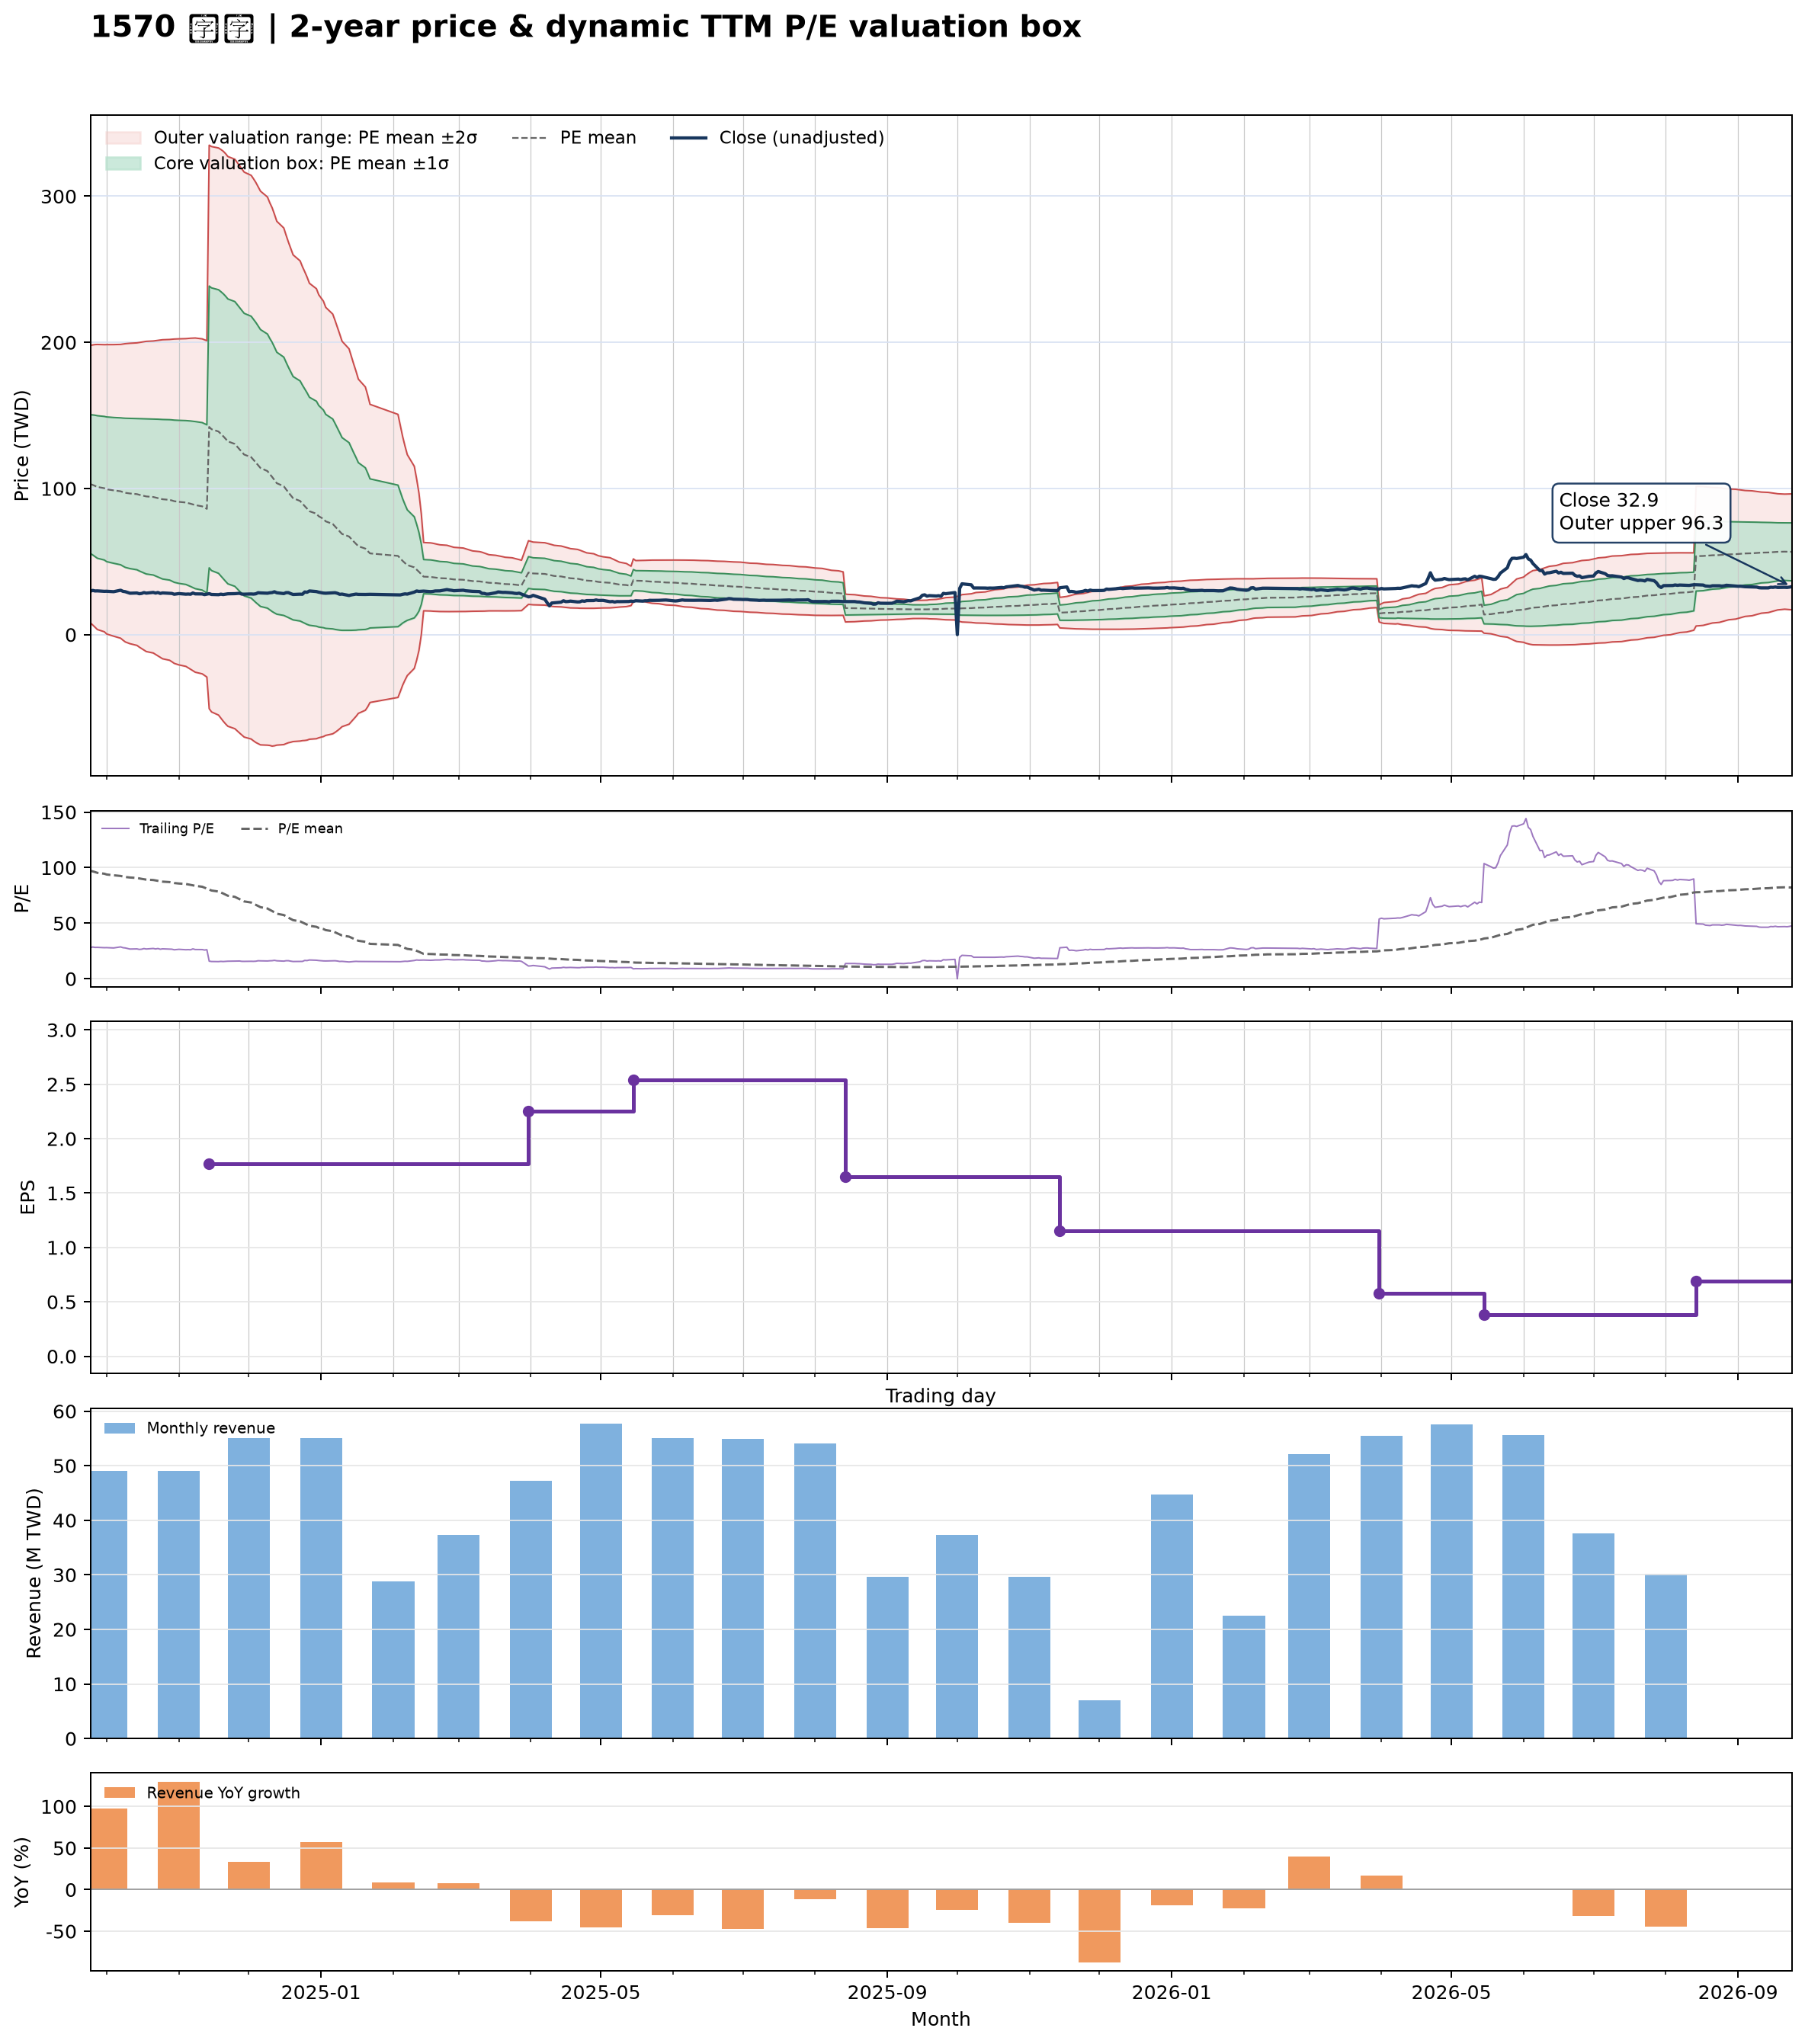

The table this chart was drawn from, first rows:
date, close, available_date, period_end, ttm_eps, pe, pe_mean, pe_std, price_m2, price_m1, price_mean, price_p1, price_p2, forward_eps, forward_pe, forward_pe_mean, forward_pe_std, forward_price_m2, forward_price_m1, forward_price_mean, forward_price_p1, forward_price_p2
2024-09-24, 29.65, 2024-08-14, 2024-06-30, 1.06, 27.97, 97.2, 44.75, 8.164, 55.6, 103, 150.5, 197.9, , , , , , , , , 
2024-09-25, 30.3, 2024-08-14, 2024-06-30, 1.06, 28.58, 96.66, 45.19, 6.669, 54.57, 102.5, 150.4, 198.3, , , , , , , , , 
2024-09-26, 29.9, 2024-08-14, 2024-06-30, 1.06, 28.21, 96.04, 45.61, 5.108, 53.46, 101.8, 150.2, 198.5, , , , , , , , , 
2024-09-27, 29.95, 2024-08-14, 2024-06-30, 1.06, 28.25, 95.34, 46, 3.534, 52.3, 101.1, 149.8, 198.6, , , , , , , , , 
2024-09-30, 29.65, 2024-08-14, 2024-06-30, 1.06, 27.97, 94.54, 46.33, 1.984, 51.1, 100.2, 149.3, 198.4, , , , , , , , , 
2024-10-01, 29.7, 2024-08-14, 2024-06-30, 1.06, 28.02, 93.84, 46.7, 0.464, 49.97, 99.47, 149, 198.5, , , , , , , , , 
2024-10-04, 29.4, 2024-08-14, 2024-06-30, 1.06, 27.74, 93.14, 47.06, -1.036, 48.85, 98.73, 148.6, 198.5, , , , , , , , , 
2024-10-07, 30.4, 2024-08-14, 2024-06-30, 1.06, 28.68, 92.54, 47.42, -2.436, 47.83, 98.09, 148.4, 198.6, , , , , , , , , 
2024-10-08, 29.65, 2024-08-14, 2024-06-30, 1.06, 27.97, 92.02, 47.78, -3.762, 46.89, 97.54, 148.2, 198.8, , , , , , , , , 
2024-10-09, 29.4, 2024-08-14, 2024-06-30, 1.06, 27.74, 91.57, 48.13, -4.98, 46.04, 97.06, 148.1, 199.1, , , , , , , , , 
2024-10-11, 28.35, 2024-08-14, 2024-06-30, 1.06, 26.75, 91.14, 48.48, -6.178, 45.21, 96.61, 148, 199.4, , , , , , , , , 
2024-10-14, 28.5, 2024-08-14, 2024-06-30, 1.06, 26.89, 90.72, 48.82, -7.341, 44.41, 96.16, 147.9, 199.7, , , , , , , , , 
2024-10-15, 28, 2024-08-14, 2024-06-30, 1.06, 26.42, 90.29, 49.16, -8.514, 43.6, 95.7, 147.8, 199.9, , , , , , , , , 
2024-10-16, 28.2, 2024-08-14, 2024-06-30, 1.06, 26.6, 89.92, 49.47, -9.555, 42.88, 95.32, 147.8, 200.2, , , , , , , , , 
2024-10-17, 28.8, 2024-08-14, 2024-06-30, 1.06, 27.17, 89.58, 49.76, -10.53, 42.21, 94.96, 147.7, 200.5, , , , , , , , , 
2024-10-18, 28.4, 2024-08-14, 2024-06-30, 1.06, 26.79, 89.23, 50.06, -11.54, 41.52, 94.58, 147.6, 200.7, , , , , , , , , 
2024-10-21, 28.9, 2024-08-14, 2024-06-30, 1.06, 27.26, 88.87, 50.35, -12.54, 40.83, 94.2, 147.6, 200.9, , , , , , , , , 
2024-10-22, 28.45, 2024-08-14, 2024-06-30, 1.06, 26.84, 88.51, 50.64, -13.54, 40.14, 93.82, 147.5, 201.2, , , , , , , , , 
2024-10-23, 28.85, 2024-08-14, 2024-06-30, 1.06, 27.22, 88.15, 50.92, -14.5, 39.47, 93.44, 147.4, 201.4, , , , , , , , , 
2024-10-24, 28.2, 2024-08-14, 2024-06-30, 1.06, 26.6, 87.77, 51.21, -15.52, 38.76, 93.04, 147.3, 201.6, , , , , , , , , 
2024-10-25, 28.55, 2024-08-14, 2024-06-30, 1.06, 26.93, 87.41, 51.49, -16.5, 38.08, 92.65, 147.2, 201.8, , , , , , , , , 
2024-10-28, 28.3, 2024-08-14, 2024-06-30, 1.06, 26.7, 87.01, 51.77, -17.52, 37.36, 92.23, 147.1, 202, , , , , , , , , 
2024-10-29, 28.2, 2024-08-14, 2024-06-30, 1.06, 26.6, 86.61, 52.05, -18.54, 36.64, 91.81, 147, 202.2, , , , , , , , , 
2024-10-30, 27.65, 2024-08-14, 2024-06-30, 1.06, 26.08, 86.15, 52.34, -19.64, 35.84, 91.32, 146.8, 202.3, , , , , , , , , 
2024-11-01, 28.1, 2024-08-14, 2024-06-30, 1.06, 26.51, 85.73, 52.62, -20.68, 35.09, 90.87, 146.6, 202.4, , , , , , , , , 
2024-11-04, 27.7, 2024-08-14, 2024-06-30, 1.06, 26.13, 85.31, 52.89, -21.7, 34.36, 90.43, 146.5, 202.6, , , , , , , , , 
2024-11-05, 27.8, 2024-08-14, 2024-06-30, 1.06, 26.23, 84.93, 53.15, -22.67, 33.68, 90.02, 146.4, 202.7, , , , , , , , , 
2024-11-06, 27.65, 2024-08-14, 2024-06-30, 1.06, 26.08, 84.52, 53.42, -23.65, 32.97, 89.59, 146.2, 202.8, , , , , , , , , 
2024-11-07, 28.5, 2024-08-14, 2024-06-30, 1.06, 26.89, 84.09, 53.67, -24.66, 32.24, 89.13, 146, 202.9, , , , , , , , , 
2024-11-08, 27.9, 2024-08-14, 2024-06-30, 1.06, 26.32, 83.64, 53.93, -25.68, 31.49, 88.65, 145.8, 203, , , , , , , , , 
2024-11-11, 27.85, 2024-08-14, 2024-06-30, 1.06, 26.27, 82.82, 54.06, -26.81, 30.49, 87.79, 145.1, 202.4, , , , , , , , , 
2024-11-12, 27.4, 2024-08-14, 2024-06-30, 1.06, 25.85, 82, 54.17, -27.91, 29.5, 86.92, 144.3, 201.8, , , , , , , , , 
2024-11-13, 27.75, 2024-08-14, 2024-06-30, 1.06, 26.18, 81.2, 54.27, -28.99, 28.54, 86.07, 143.6, 201.1, , , , , , , , , 
2024-11-14, 28.05, 2024-11-14, 2024-09-30, 1.77, 15.85, 80.3, 54.46, -50.65, 45.74, 142.1, 238.5, 334.9, , , , , , , , , 
2024-11-15, 27.5, 2024-11-14, 2024-09-30, 1.77, 15.54, 79.42, 54.64, -52.87, 43.85, 140.6, 237.3, 334, , , , , , , , , 
2024-11-18, 27.35, 2024-11-14, 2024-09-30, 1.77, 15.45, 78.53, 54.81, -55.03, 41.98, 139, 236, 333, , , , , , , , , 
2024-11-19, 27.7, 2024-11-14, 2024-09-30, 1.77, 15.65, 77.64, 54.96, -57.14, 40.15, 137.4, 234.7, 332, , , , , , , , , 
2024-11-20, 27.45, 2024-11-14, 2024-09-30, 1.77, 15.51, 76.74, 55.08, -59.17, 38.33, 135.8, 233.3, 330.8, , , , , , , , , 
2024-11-21, 27.7, 2024-11-14, 2024-09-30, 1.77, 15.65, 75.76, 55.12, -61.02, 36.54, 134.1, 231.6, 329.2, , , , , , , , , 
2024-11-22, 27.95, 2024-11-14, 2024-09-30, 1.77, 15.79, 74.72, 55.06, -62.67, 34.79, 132.3, 229.7, 327.2, , , , , , , , , 
2024-11-25, 28.05, 2024-11-14, 2024-09-30, 1.77, 15.85, 73.72, 55.04, -64.34, 33.07, 130.5, 227.9, 325.3, , , , , , , , , 
2024-11-26, 28.2, 2024-11-14, 2024-09-30, 1.77, 15.93, 72.68, 54.93, -65.82, 31.41, 128.6, 225.9, 323.1, , , , , , , , , 
2024-11-27, 28.3, 2024-11-14, 2024-09-30, 1.77, 15.99, 71.65, 54.82, -67.26, 29.78, 126.8, 223.8, 320.9, , , , , , , , , 
2024-11-28, 27.75, 2024-11-14, 2024-09-30, 1.77, 15.68, 70.62, 54.71, -68.68, 28.16, 125, 221.8, 318.7, , , , , , , , , 
2024-11-29, 27.7, 2024-11-14, 2024-09-30, 1.77, 15.65, 69.62, 54.6, -70.07, 26.58, 123.2, 219.9, 316.5, , , , , , , , , 
2024-12-02, 27.85, 2024-11-14, 2024-09-30, 1.77, 15.73, 68.62, 54.48, -71.4, 25.02, 121.4, 217.9, 314.3, , , , , , , , , 
2024-12-03, 27.75, 2024-11-14, 2024-09-30, 1.77, 15.68, 67.6, 54.32, -72.64, 23.51, 119.7, 215.8, 311.9, , , , , , , , , 
2024-12-04, 27.95, 2024-11-14, 2024-09-30, 1.77, 15.79, 66.58, 54.12, -73.76, 22.04, 117.8, 213.6, 309.4, , , , , , , , , 
2024-12-05, 28.7, 2024-11-14, 2024-09-30, 1.77, 16.21, 65.5, 53.83, -74.61, 20.66, 115.9, 211.2, 306.5, , , , , , , , , 
2024-12-06, 28.55, 2024-11-14, 2024-09-30, 1.77, 16.13, 64.43, 53.51, -75.41, 19.31, 114, 208.8, 303.5, , , , , , , , , 
2024-12-09, 28.35, 2024-11-14, 2024-09-30, 1.77, 16.02, 63.23, 52.98, -75.62, 18.15, 111.9, 205.7, 299.5, , , , , , , , , 
2024-12-10, 28.65, 2024-11-14, 2024-09-30, 1.77, 16.19, 62.06, 52.44, -75.8, 17.02, 109.9, 202.7, 295.5, , , , , , , , , 
2024-12-11, 28.8, 2024-11-14, 2024-09-30, 1.77, 16.27, 60.98, 52.03, -76.26, 15.84, 107.9, 200, 292.1, , , , , , , , , 
2024-12-12, 29.35, 2024-11-14, 2024-09-30, 1.77, 16.58, 59.78, 51.37, -76.03, 14.89, 105.8, 196.7, 287.6, , , , , , , , , 
2024-12-13, 28.65, 2024-11-14, 2024-09-30, 1.77, 16.19, 58.55, 50.63, -75.59, 14.02, 103.6, 193.3, 282.9, , , , , , , , , 
2024-12-16, 28.1, 2024-11-14, 2024-09-30, 1.77, 15.88, 57.36, 49.93, -75.22, 13.16, 101.5, 189.9, 278.3, , , , , , , , , 
2024-12-17, 28.75, 2024-11-14, 2024-09-30, 1.77, 16.24, 56.15, 49.13, -74.54, 12.42, 99.38, 186.3, 273.3, , , , , , , , , 
2024-12-18, 28.75, 2024-11-14, 2024-09-30, 1.77, 16.24, 54.98, 48.38, -73.95, 11.68, 97.31, 182.9, 268.6, , , , , , , , , 
2024-12-19, 28.05, 2024-11-14, 2024-09-30, 1.77, 15.85, 53.87, 47.72, -73.6, 10.87, 95.34, 179.8, 264.3, , , , , , , , , 
2024-12-20, 27.5, 2024-11-14, 2024-09-30, 1.77, 15.54, 52.75, 47.04, -73.13, 10.12, 93.37, 176.6, 259.9, , , , , , , , , 
... 427 more rows
